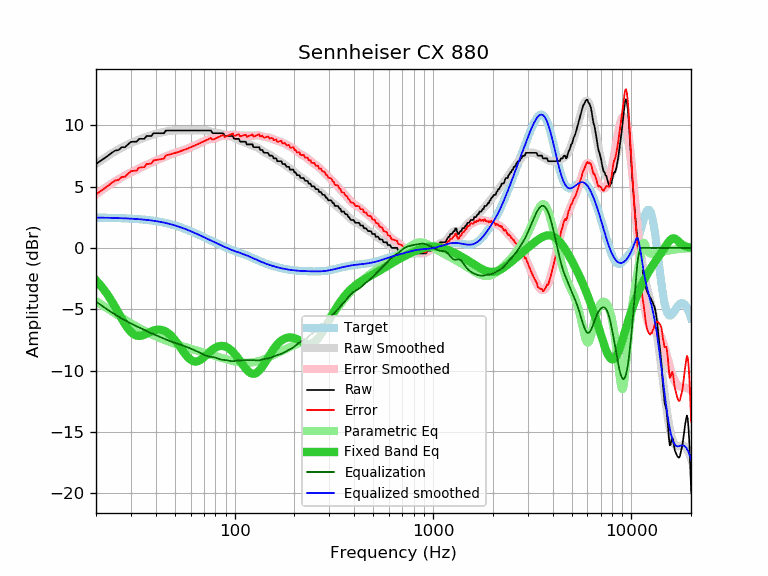

The file beside this chart, header and first rows:
frequency, raw, error, smoothed, error_smoothed, equalization, parametric_eq, equalized_raw, equalized_smoothed, target
20, 6.84, 4.37, 6.84, 4.37, -4.37, -2.64, 2.47, 2.47, 2.47
21, 7.07, 4.60, 7.08, 4.61, -4.61, -3.01, 2.46, 2.47, 2.47
22, 7.30, 4.84, 7.31, 4.84, -4.84, -3.43, 2.46, 2.46, 2.46
23, 7.52, 5.06, 7.51, 5.06, -5.06, -3.87, 2.46, 2.46, 2.46
24, 7.75, 5.30, 7.71, 5.26, -5.26, -4.34, 2.50, 2.45, 2.45
25, 7.94, 5.50, 7.88, 5.44, -5.44, -4.83, 2.50, 2.44, 2.44
26, 7.98, 5.55, 8.04, 5.61, -5.61, -5.32, 2.37, 2.43, 2.43
27, 8.21, 5.79, 8.19, 5.76, -5.76, -5.78, 2.45, 2.42, 2.42
28, 8.21, 5.80, 8.32, 5.90, -5.90, -6.21, 2.31, 2.41, 2.41
29, 8.44, 6.04, 8.44, 6.04, -6.04, -6.57, 2.41, 2.40, 2.40
30, 8.64, 6.25, 8.55, 6.16, -6.16, -6.86, 2.48, 2.39, 2.39
31, 8.66, 6.29, 8.65, 6.27, -6.27, -7.05, 2.39, 2.37, 2.37
32, 8.66, 6.30, 8.74, 6.38, -6.38, -7.15, 2.28, 2.36, 2.36
33, 8.89, 6.55, 8.83, 6.49, -6.49, -7.18, 2.41, 2.34, 2.34
34, 8.89, 6.57, 8.91, 6.59, -6.59, -7.15, 2.31, 2.32, 2.32
35, 8.89, 6.59, 8.99, 6.68, -6.68, -7.08, 2.21, 2.31, 2.31
36, 9.12, 6.84, 9.06, 6.78, -6.78, -6.99, 2.35, 2.29, 2.29
37, 9.12, 6.86, 9.13, 6.87, -6.87, -6.89, 2.26, 2.26, 2.26
38, 9.12, 6.88, 9.19, 6.95, -6.95, -6.81, 2.17, 2.24, 2.24
39, 9.35, 7.14, 9.25, 7.03, -7.03, -6.74, 2.32, 2.21, 2.21
40, 9.35, 7.16, 9.30, 7.11, -7.11, -6.69, 2.24, 2.19, 2.19
41, 9.35, 7.19, 9.34, 7.18, -7.18, -6.66, 2.17, 2.16, 2.16
42, 9.35, 7.22, 9.39, 7.26, -7.26, -6.66, 2.10, 2.13, 2.13
43, 9.35, 7.25, 9.42, 7.33, -7.33, -6.69, 2.03, 2.10, 2.10
44, 9.35, 7.29, 9.46, 7.39, -7.39, -6.75, 1.96, 2.07, 2.07
45, 9.57, 7.54, 9.49, 7.46, -7.46, -6.82, 2.11, 2.03, 2.03
46, 9.57, 7.58, 9.52, 7.53, -7.53, -6.92, 2.04, 1.99, 1.99
47, 9.57, 7.62, 9.55, 7.59, -7.59, -7.04, 1.98, 1.96, 1.96
48, 9.57, 7.66, 9.56, 7.65, -7.65, -7.18, 1.93, 1.92, 1.92
49, 9.57, 7.70, 9.57, 7.70, -7.70, -7.34, 1.87, 1.88, 1.88
50, 9.57, 7.74, 9.58, 7.75, -7.75, -7.51, 1.83, 1.83, 1.83
51, 9.57, 7.78, 9.58, 7.79, -7.79, -7.69, 1.78, 1.79, 1.79
52, 9.57, 7.82, 9.58, 7.83, -7.83, -7.87, 1.74, 1.75, 1.75
53, 9.57, 7.87, 9.58, 7.88, -7.88, -8.06, 1.70, 1.70, 1.70
54, 9.57, 7.92, 9.57, 7.92, -7.92, -8.25, 1.65, 1.66, 1.66
55, 9.57, 7.96, 9.57, 7.96, -7.96, -8.43, 1.61, 1.61, 1.61
56, 9.57, 8.01, 9.57, 8.01, -8.01, -8.60, 1.56, 1.56, 1.56
57, 9.57, 8.06, 9.57, 8.06, -8.06, -8.76, 1.51, 1.51, 1.51
58, 9.57, 8.11, 9.57, 8.11, -8.11, -8.90, 1.47, 1.46, 1.46
59, 9.57, 8.16, 9.57, 8.16, -8.16, -9.02, 1.42, 1.42, 1.42
60, 9.57, 8.21, 9.57, 8.21, -8.21, -9.12, 1.37, 1.37, 1.37
61, 9.57, 8.26, 9.57, 8.25, -8.25, -9.19, 1.32, 1.32, 1.32
62, 9.57, 8.30, 9.57, 8.30, -8.30, -9.24, 1.27, 1.27, 1.27
63, 9.57, 8.35, 9.57, 8.35, -8.35, -9.26, 1.22, 1.22, 1.22
64, 9.57, 8.40, 9.57, 8.40, -8.40, -9.26, 1.17, 1.17, 1.17
65, 9.57, 8.45, 9.57, 8.45, -8.45, -9.24, 1.12, 1.12, 1.12
66, 9.57, 8.50, 9.57, 8.50, -8.50, -9.20, 1.07, 1.07, 1.07
67, 9.57, 8.55, 9.57, 8.55, -8.55, -9.14, 1.02, 1.02, 1.02
68, 9.57, 8.60, 9.58, 8.60, -8.60, -9.07, 0.97, 0.97, 0.97
69, 9.57, 8.65, 9.58, 8.65, -8.65, -9.00, 0.92, 0.93, 0.93
70, 9.57, 8.69, 9.58, 8.70, -8.70, -8.91, 0.87, 0.88, 0.88
71, 9.57, 8.74, 9.58, 8.75, -8.75, -8.82, 0.82, 0.83, 0.83
72, 9.57, 8.79, 9.58, 8.79, -8.79, -8.73, 0.78, 0.78, 0.78
73, 9.57, 8.83, 9.56, 8.83, -8.83, -8.64, 0.75, 0.74, 0.74
74, 9.57, 8.88, 9.54, 8.85, -8.85, -8.55, 0.72, 0.69, 0.69
75, 9.57, 8.92, 9.52, 8.87, -8.87, -8.47, 0.70, 0.65, 0.65
76, 9.57, 8.97, 9.49, 8.88, -8.88, -8.39, 0.69, 0.60, 0.60
77, 9.40, 8.84, 9.45, 8.89, -8.89, -8.31, 0.51, 0.56, 0.56
78, 9.35, 8.84, 9.42, 8.90, -8.90, -8.24, 0.45, 0.52, 0.52
79, 9.35, 8.88, 9.39, 8.92, -8.92, -8.18, 0.43, 0.47, 0.47
... 553 more rows
